Labelled photos from "handseal_dataset", an image-classification folder in kazamijimin/handseal. The possible labels are: dragon, ram, snake, tiger.

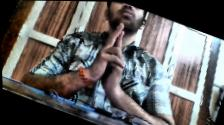
Label: ram

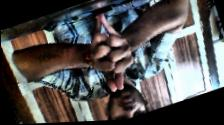
Label: dragon

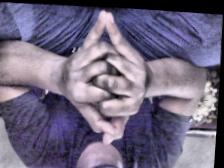
Label: dragon

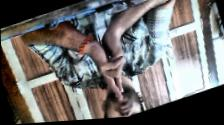
Label: ram

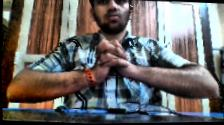
Label: snake

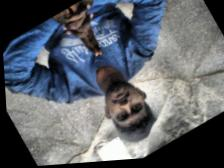
Label: tiger
